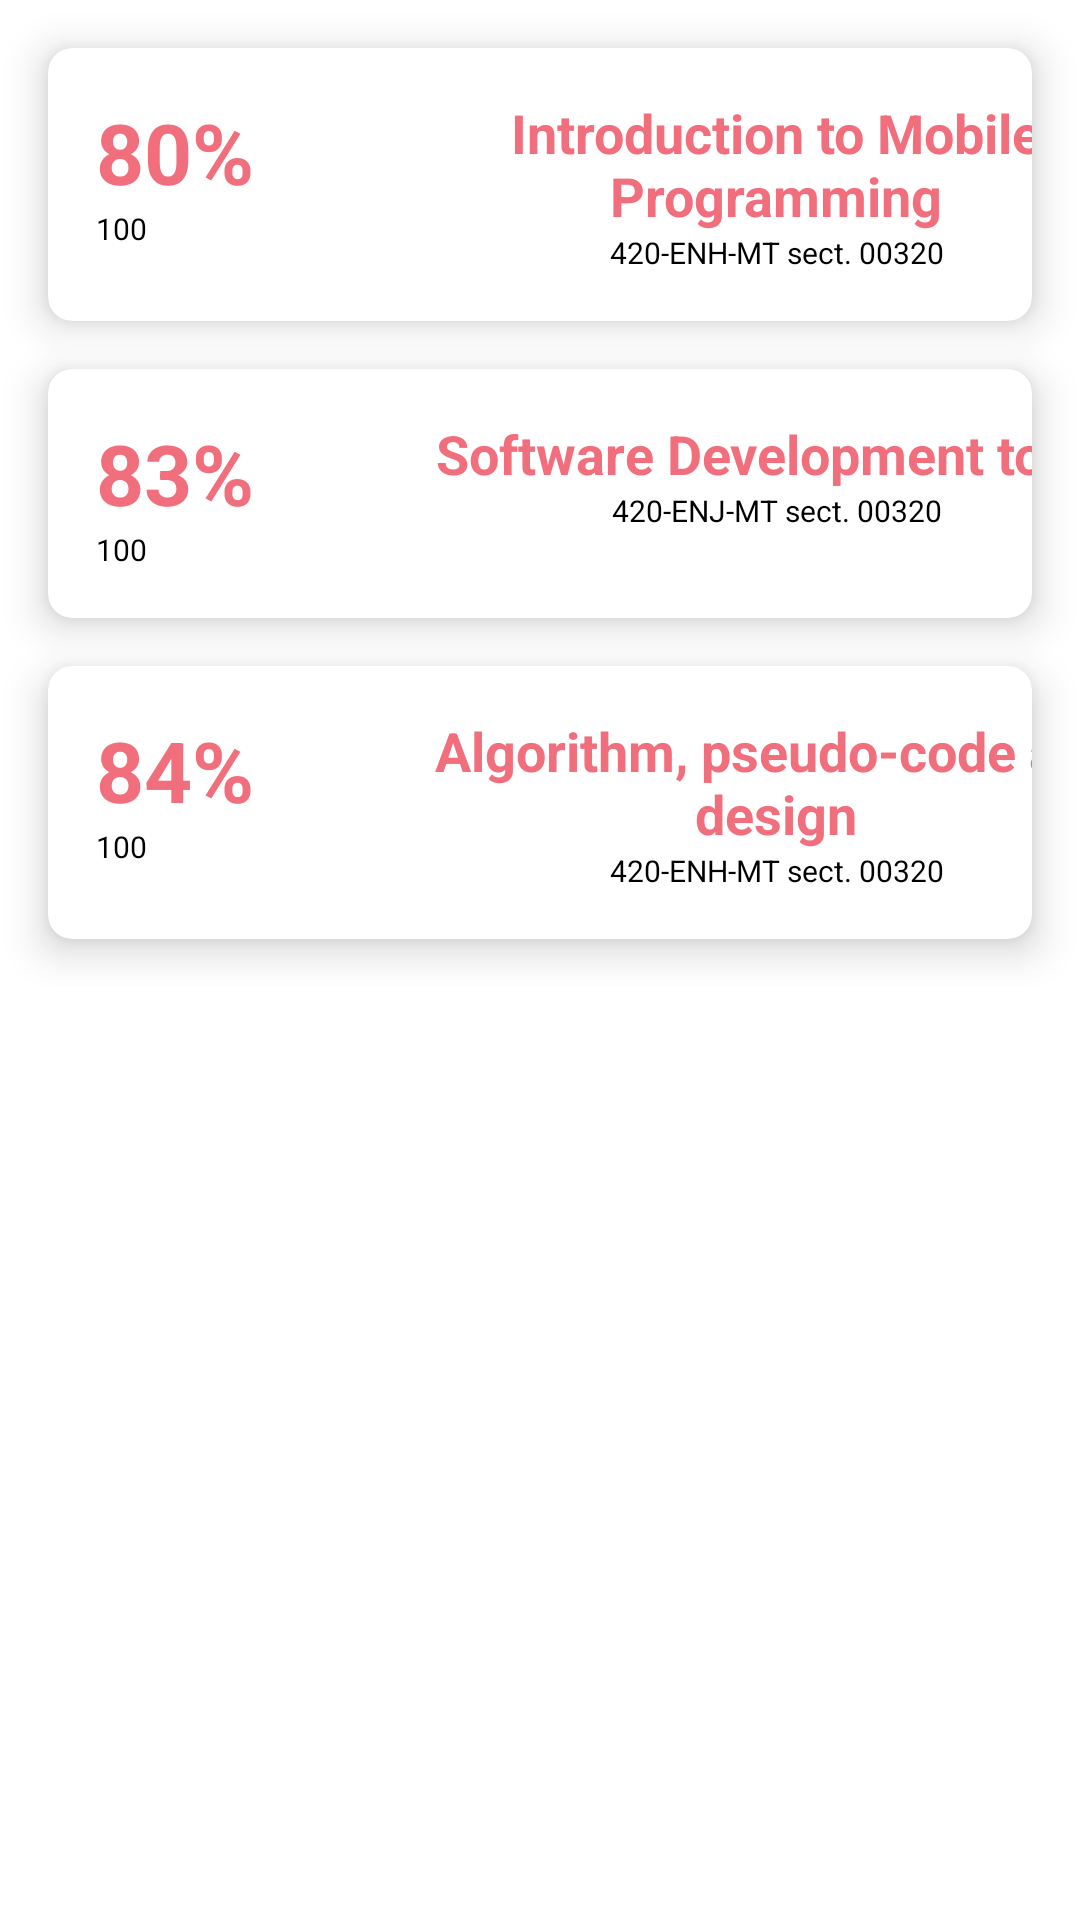

Produce the Android XML layout that renders to this screen, including the resource entries it uses.
<!-- AndroidManifest.xml: fallback theme Theme.MaterialComponents.DayNight.NoActionBar -->
<!-- res/layout/fragment_dash_board_support.xml -->
<?xml version="1.0" encoding="utf-8"?>
<FrameLayout xmlns:android="http://schemas.android.com/apk/res/android"
    xmlns:tools="http://schemas.android.com/tools"
    android:layout_width="match_parent"
    android:layout_height="match_parent"
    xmlns:app="http://schemas.android.com/apk/res-auto"
    tools:context=".DashBoardSupport">

    <LinearLayout
        android:orientation="vertical"
        android:layout_width="match_parent"
        android:layout_height="wrap_content">
        <androidx.cardview.widget.CardView
            android:layout_width="wrap_content"
            android:layout_height="wrap_content"
            android:layout_columnWeight="1"
            android:layout_rowWeight="1"
            android:layout_marginTop="16dp"
            android:layout_marginBottom="16dp"
            android:layout_marginLeft="16dp"
            android:layout_marginRight="16dp"
            app:cardElevation="8dp"
            app:cardCornerRadius="8dp"
            >
            <LinearLayout
                android:orientation="horizontal"
                android:layout_width="match_parent"
                android:layout_height="wrap_content">
            <LinearLayout
                android:layout_margin="16dp"
                android:orientation="vertical"
                android:layout_width="wrap_content"
                android:layout_height="wrap_content">

                <TextView
                    android:layout_width="wrap_content"
                    android:layout_height="wrap_content"
                    android:background="#FFFFFF"
                    android:text="80%"
                    android:textAlignment="center"
                    android:textColor="#f16f7d"
                    android:textSize="28sp"
                    android:textStyle="bold" />

                <TextView
                    android:text="100"
                    android:textAlignment="center"
                    android:textColor="@android:color/black"
                    android:textSize="10sp"
                    android:layout_width="wrap_content"
                    android:layout_height="wrap_content" />
            </LinearLayout>

                <LinearLayout
                    android:layout_width="284dp"
                    android:layout_height="wrap_content"
                    android:layout_margin="16dp"
                    android:orientation="vertical">

                    <TextView
                        android:layout_width="match_parent"
                        android:layout_height="wrap_content"
                        android:background="#FFFFFF"
                        android:text="Introduction to Mobile Programming"
                        android:textAlignment="center"
                        android:textColor="#f16f7d"
                        android:textSize="18sp"
                        android:textStyle="bold" />

                    <TextView
                        android:layout_gravity="center_horizontal"
                        android:layout_width="wrap_content"
                        android:layout_height="wrap_content"
                        android:text="420-ENH-MT sect. 00320"
                        android:textAlignment="center"
                        android:textColor="@android:color/black"
                        android:textSize="10sp" />
                </LinearLayout>
            </LinearLayout>
        </androidx.cardview.widget.CardView>
        <androidx.cardview.widget.CardView
            android:layout_width="wrap_content"
            android:layout_height="wrap_content"
            android:layout_columnWeight="1"
            android:layout_rowWeight="1"
            android:layout_marginBottom="16dp"
            android:layout_marginLeft="16dp"
            android:layout_marginRight="16dp"
            app:cardElevation="8dp"
            app:cardCornerRadius="8dp"
            >
            <LinearLayout
                android:orientation="horizontal"
                android:layout_width="match_parent"
                android:layout_height="wrap_content">
                <LinearLayout
                    android:layout_margin="16dp"
                    android:orientation="vertical"
                    android:layout_width="wrap_content"
                    android:layout_height="wrap_content">

                    <TextView
                        android:layout_width="wrap_content"
                        android:layout_height="wrap_content"
                        android:background="#FFFFFF"
                        android:text="83%"
                        android:textAlignment="center"
                        android:textColor="#f16f7d"
                        android:textSize="28sp"
                        android:textStyle="bold" />

                    <TextView
                        android:text="100"
                        android:textAlignment="center"
                        android:textColor="@android:color/black"
                        android:textSize="10sp"
                        android:layout_width="wrap_content"
                        android:layout_height="wrap_content" />
                </LinearLayout>

                <LinearLayout
                    android:layout_width="284dp"
                    android:layout_height="wrap_content"
                    android:layout_margin="16dp"
                    android:orientation="vertical">

                    <TextView
                        android:layout_width="match_parent"
                        android:layout_height="wrap_content"
                        android:background="#FFFFFF"
                        android:text="Software Development tools"
                        android:textAlignment="center"
                        android:textColor="#f16f7d"
                        android:textSize="18sp"
                        android:textStyle="bold" />

                    <TextView
                        android:layout_width="wrap_content"
                        android:layout_height="wrap_content"
                        android:layout_gravity="center_horizontal"
                        android:text="420-ENJ-MT sect. 00320"
                        android:textAlignment="center"
                        android:textColor="@android:color/black"
                        android:textSize="10sp" />
                </LinearLayout>
            </LinearLayout>
        </androidx.cardview.widget.CardView>
        <androidx.cardview.widget.CardView
            android:id="@+id/grade"
            android:layout_width="wrap_content"
            android:layout_height="wrap_content"
            android:layout_columnWeight="1"
            android:layout_rowWeight="1"
            android:layout_marginBottom="16dp"
            android:layout_marginLeft="16dp"
            android:layout_marginRight="16dp"
            app:cardElevation="8dp"
            app:cardCornerRadius="8dp"
            >
            <LinearLayout
                android:orientation="horizontal"
                android:layout_width="match_parent"
                android:layout_height="wrap_content">
                <LinearLayout
                    android:layout_margin="16dp"
                    android:orientation="vertical"
                    android:layout_width="wrap_content"
                    android:layout_height="wrap_content">

                    <TextView
                        android:layout_width="wrap_content"
                        android:layout_height="wrap_content"
                        android:background="#FFFFFF"
                        android:text="84%"
                        android:textAlignment="center"
                        android:textColor="#f16f7d"
                        android:textSize="28sp"
                        android:textStyle="bold" />

                    <TextView
                        android:text="100"
                        android:textAlignment="center"
                        android:textColor="@android:color/black"
                        android:textSize="10sp"
                        android:layout_width="wrap_content"
                        android:layout_height="wrap_content" />
                </LinearLayout>

                <LinearLayout
                    android:layout_width="284dp"
                    android:layout_height="wrap_content"
                    android:layout_margin="16dp"
                    android:orientation="vertical">

                    <TextView
                        android:layout_width="match_parent"
                        android:layout_height="wrap_content"
                        android:background="#FFFFFF"
                        android:text="Algorithm, pseudo-code and design"
                        android:textAlignment="center"
                        android:textColor="#f16f7d"
                        android:textSize="18sp"
                        android:textStyle="bold" />

                    <TextView
                        android:layout_gravity="center_horizontal"
                        android:layout_width="wrap_content"
                        android:layout_height="wrap_content"
                        android:text="420-ENH-MT sect. 00320"
                        android:textAlignment="center"
                        android:textColor="@android:color/black"
                        android:textSize="10sp" />
                </LinearLayout>
            </LinearLayout>
        </androidx.cardview.widget.CardView>
    </LinearLayout>

</FrameLayout>
<!-- resources referenced by this layout -->
<resources>

</resources>
